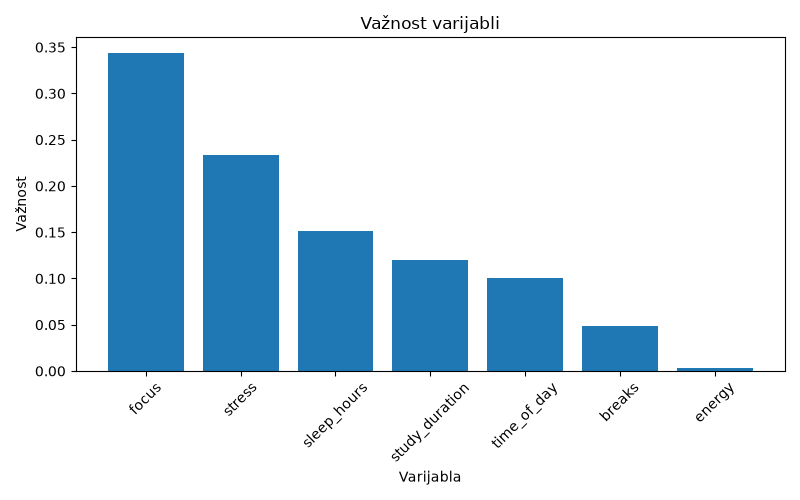

The table this chart was drawn from, first rows:
feature, importance
focus, 0.3435
stress, 0.233
sleep_hours, 0.1513
study_duration, 0.1202
time_of_day, 0.1006
breaks, 0.04812
energy, 0.003429
